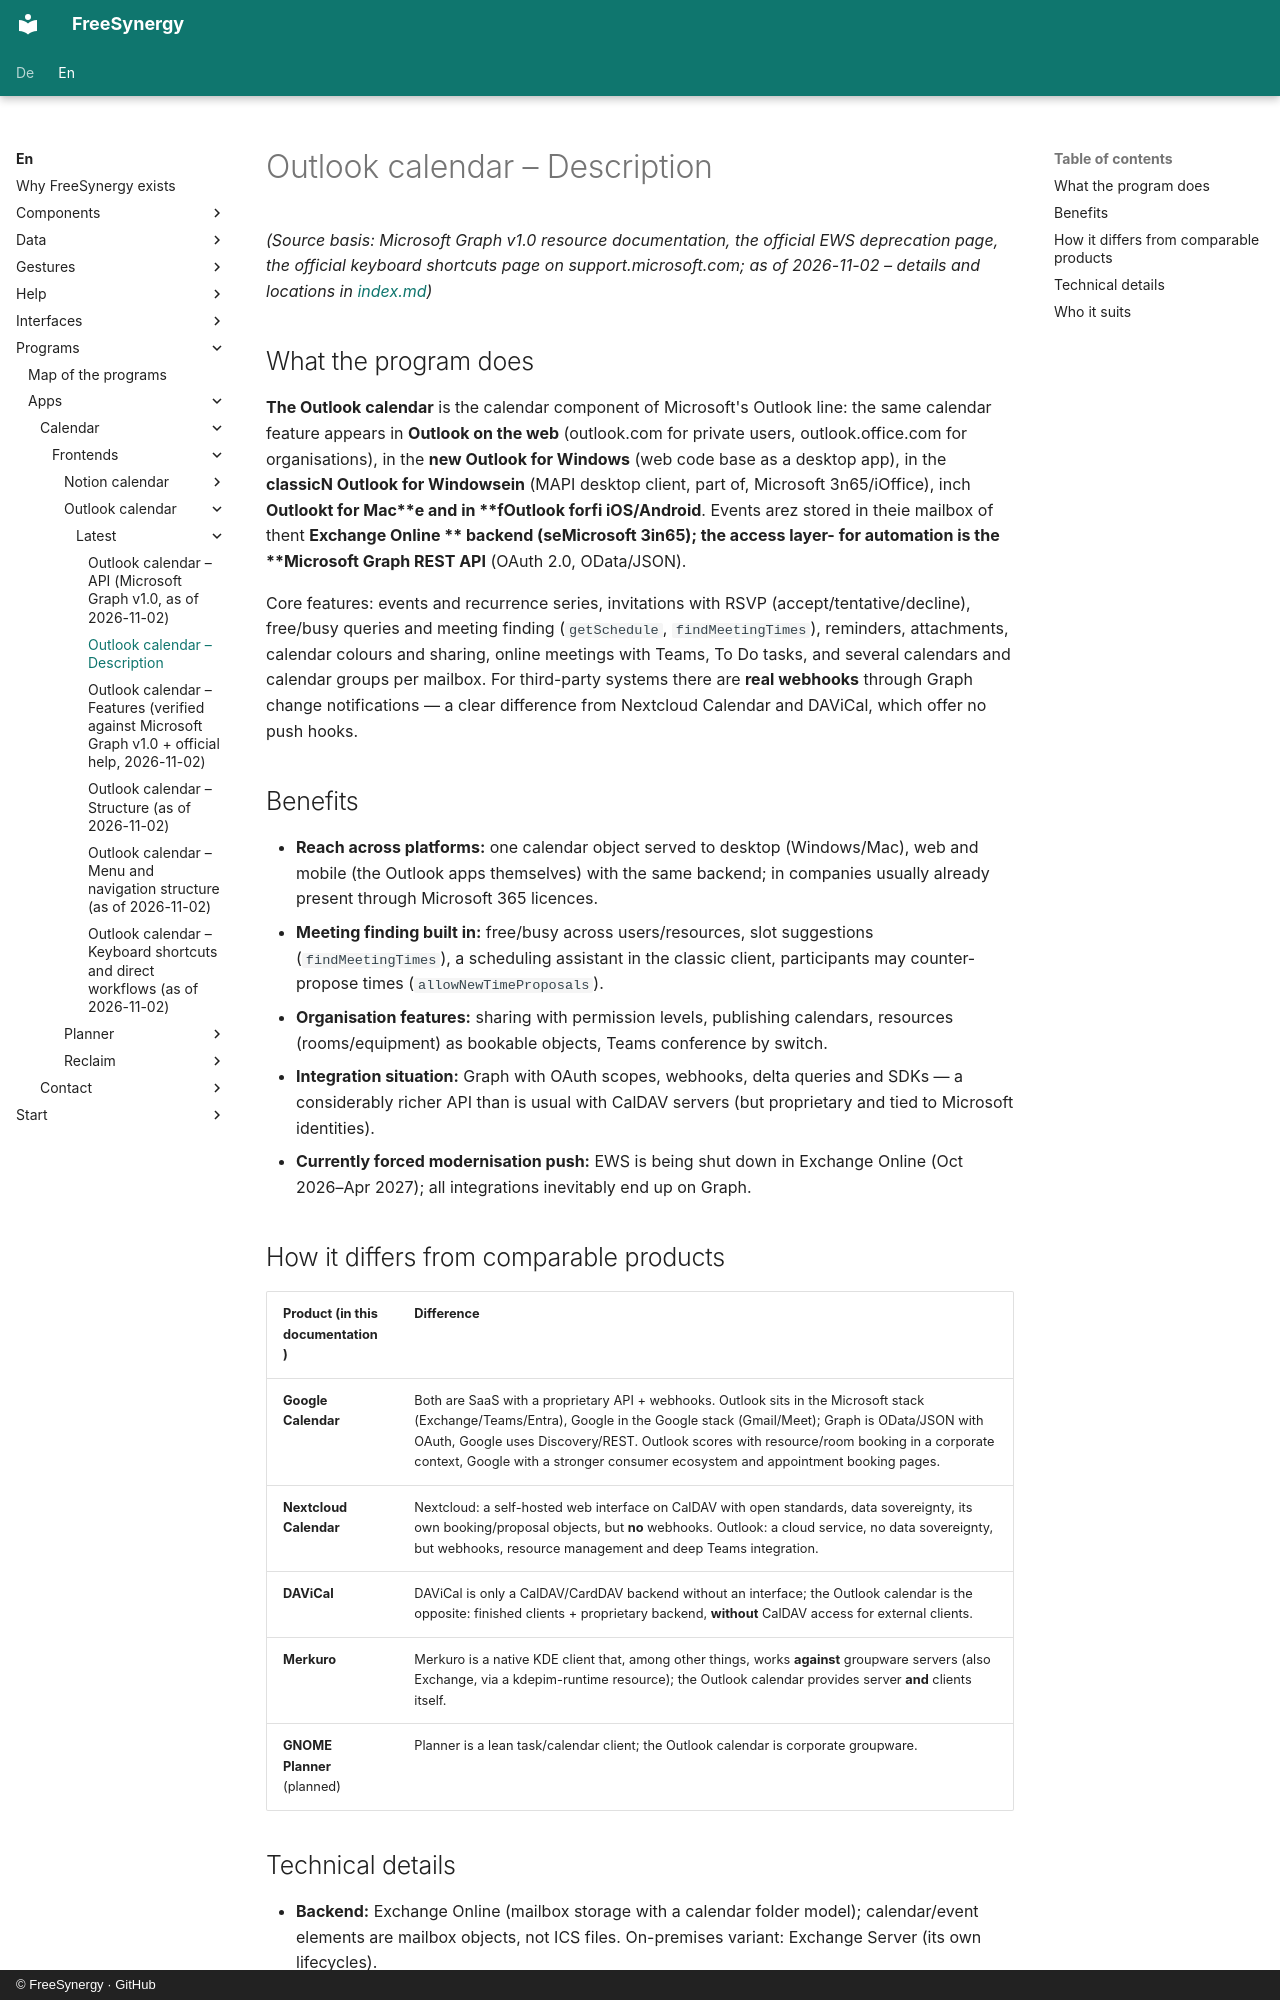

repository: FreeSynergy/fs-documentation · page: en/programs/apps/calendar/frontends/outlook-calendar/latest/description/index.html · generator: mkdocs · copyright: © FreeSynergy · GitHub

# Outlook calendar – Description

*(Source basis: Microsoft Graph v1.0 resource documentation, the official EWS deprecation page, the official keyboard shortcuts page on support.microsoft.com; as of 2026-11-02 – details and locations in [index.md](../index.md#sources))*

## What the program does

**The Outlook calendar** is the calendar component of Microsoft's Outlook line: the same calendar feature appears in **Outlook on the web** (outlook.com for private users, outlook.office.com for organisations), in the **new Outlook for Windows** (web code base as a desktop app), in the **classicN Outlook for Windowsein** (MAPI desktop client, part of,  Microsoft 3n65/iOffice), inch **Outlookt  for Mac**e and in **fOutlook forfi iOS/Android**. Events arez stored in theie mailbox of thent **Exchange Online ** backend (seMicrosoft 3in65);  the access layer-  for automation is the **Microsoft Graph REST API** (OAuth 2.0, OData/JSON).

Core features: events and recurrence series, invitations with RSVP (accept/tentative/decline), free/busy queries and meeting finding (`getSchedule`, `findMeetingTimes`), reminders, attachments, calendar colours and sharing, online meetings with Teams, To Do tasks, and several calendars and calendar groups per mailbox. For third-party systems there are **real webhooks** through Graph change notifications — a clear difference from Nextcloud Calendar and DAViCal, which offer no push hooks.

## Benefits

- **Reach across platforms:** one calendar object served to desktop (Windows/Mac), web and mobile (the Outlook apps themselves) with the same backend; in companies usually already present through Microsoft 365 licences.
- **Meeting finding built in:** free/busy across users/resources, slot suggestions (`findMeetingTimes`), a scheduling assistant in the classic client, participants may counter-propose times (`allowNewTimeProposals`).
- **Organisation features:** sharing with permission levels, publishing calendars, resources (rooms/equipment) as bookable objects, Teams conference by switch.
- **Integration situation:** Graph with OAuth scopes, webhooks, delta queries and SDKs — a considerably richer API than is usual with CalDAV servers (but proprietary and tied to Microsoft identities).
- **Currently forced modernisation push:** EWS is being shut down in Exchange Online (Oct 2026–Apr 2027); all integrations inevitably end up on Graph.

## How it differs from comparable products

| Product (in this documentation) | Difference |
|--------------------------------|------------|
| **Google Calendar** | Both are SaaS with a proprietary API + webhooks. Outlook sits in the Microsoft stack (Exchange/Teams/Entra), Google in the Google stack (Gmail/Meet); Graph is OData/JSON with OAuth, Google uses Discovery/REST. Outlook scores with resource/room booking in a corporate context, Google with a stronger consumer ecosystem and appointment booking pages. |
| **Nextcloud Calendar** | Nextcloud: a self-hosted web interface on CalDAV with open standards, data sovereignty, its own booking/proposal objects, but **no** webhooks. Outlook: a cloud service, no data sovereignty, but webhooks, resource management and deep Teams integration. |
| **DAViCal** | DAViCal is only a CalDAV/CardDAV backend without an interface; the Outlook calendar is the opposite: finished clients + proprietary backend, **without** CalDAV access for external clients. |
| **Merkuro** | Merkuro is a native KDE client that, among other things, works **against** groupware servers (also Exchange, via a kdepim-runtime resource); the Outlook calendar provides server **and** clients itself. |
| **GNOME Planner** (planned) | Planner is a lean task/calendar client; the Outlook calendar is corporate groupware. |
